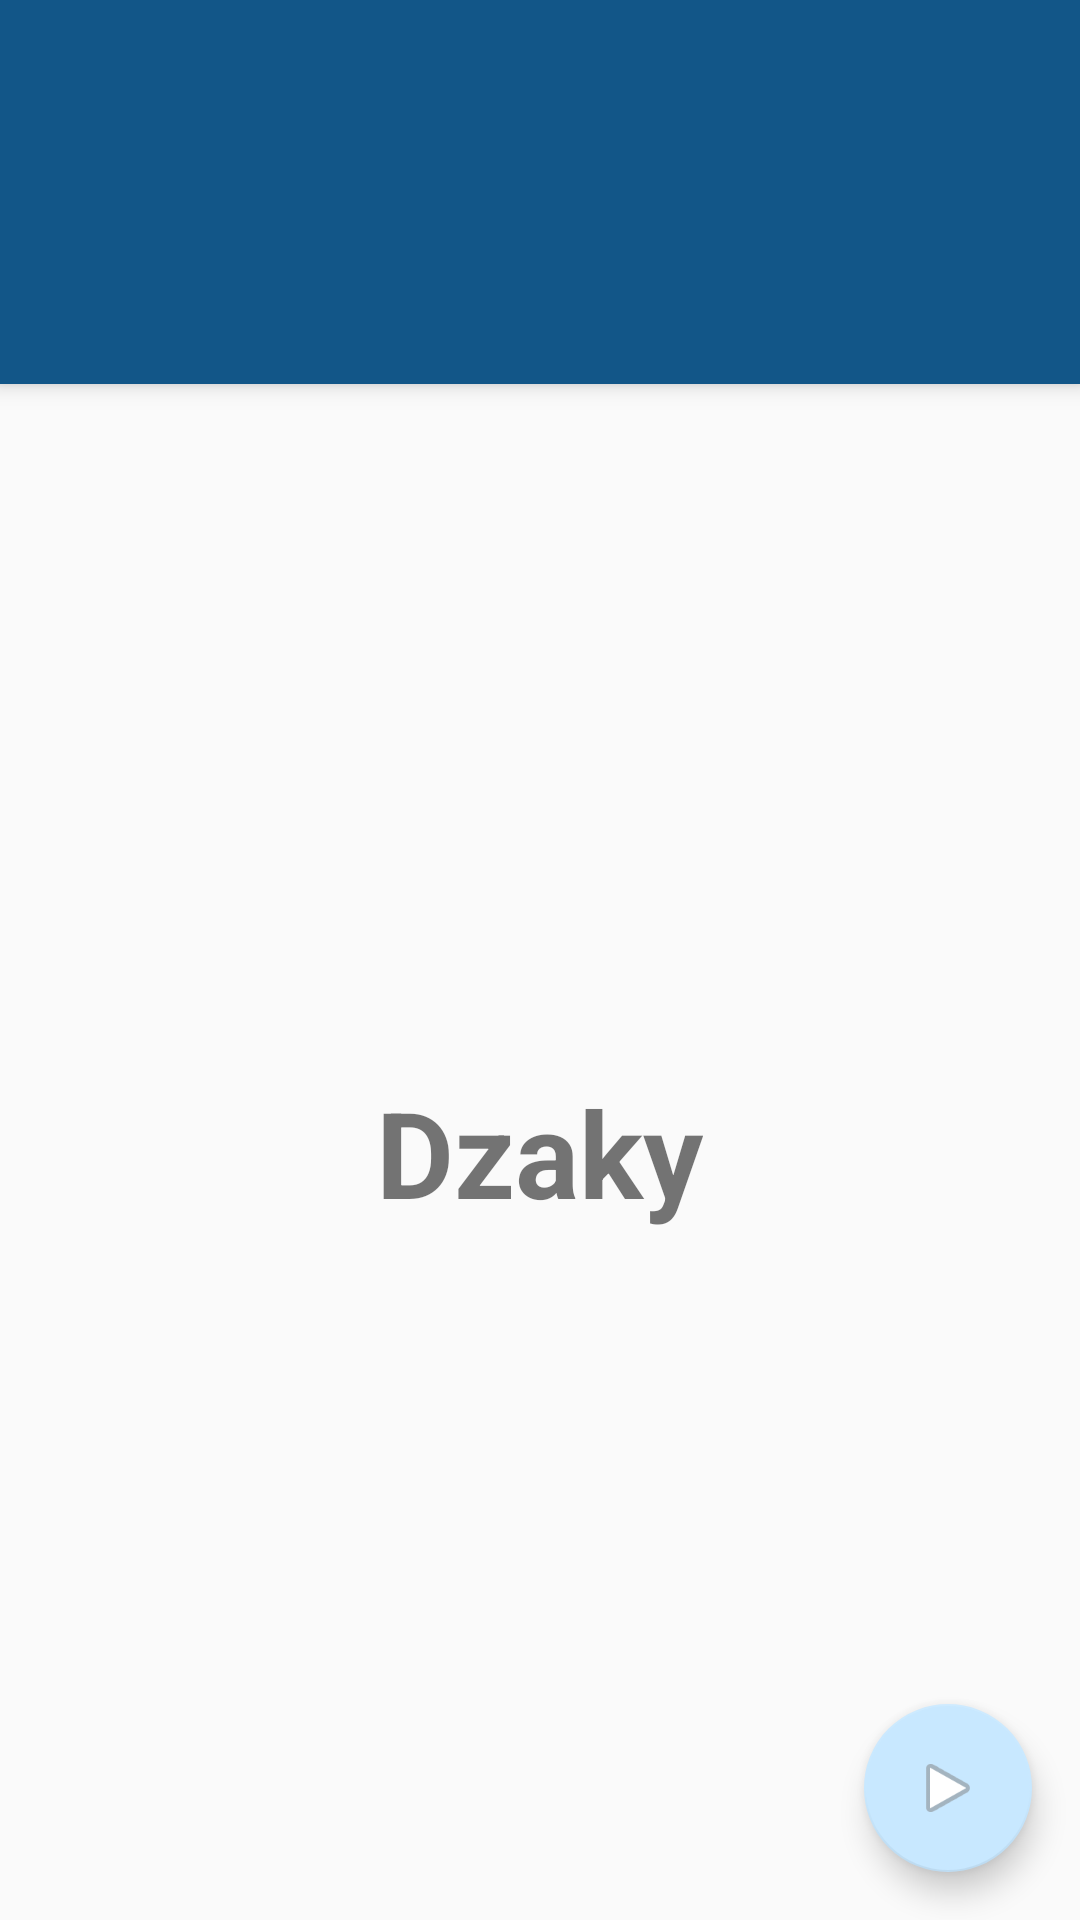

The Android layout XML behind this screen, and the referenced resources:
<!-- AndroidManifest.xml: activity theme MyMaterialTheme.NoActionBar -->
<!-- res/layout/activity_main.xml -->
<?xml version="1.0" encoding="utf-8"?>
<android.support.design.widget.CoordinatorLayout xmlns:android="http://schemas.android.com/apk/res/android"
    xmlns:app="http://schemas.android.com/apk/res-auto"
    xmlns:tools="http://schemas.android.com/tools"
    android:layout_width="match_parent"
    android:layout_height="match_parent"
    android:fitsSystemWindows="true"
    tools:context="com.bidji.carilawan.floatingactionbutton.MainActivity">

    <android.support.design.widget.AppBarLayout
        android:layout_width="match_parent"
        android:layout_height="wrap_content"
        android:theme="@style/AppTheme.AppBarOverlay">

        <android.support.v7.widget.Toolbar
            android:id="@+id/toolbar"
            android:layout_width="match_parent"
            android:layout_height="?attr/actionBarSize"
            android:background="?attr/colorPrimary"
            app:popupTheme="@style/AppTheme.PopupOverlay" />

        <android.support.design.widget.TabLayout
            android:id="@+id/tabs"
            android:layout_width="match_parent"
            android:layout_height="@dimen/custom_tab_layout_height"
            app:tabMode="fixed"
            app:tabGravity="fill"/>

    </android.support.design.widget.AppBarLayout>

    <android.support.v4.view.ViewPager
        android:id="@+id/viewpager"
        android:layout_width="match_parent"
        android:layout_height="match_parent"
        app:layout_behavior="@string/appbar_scrolling_view_behavior">

    </android.support.v4.view.ViewPager>



    <include layout="@layout/content_main" />

    <android.support.v7.widget.CardView
        android:id="@+id/card1"
        android:layout_width="wrap_content"
        android:layout_height="wrap_content"
        android:layout_gravity="bottom|end"
        android:layout_marginBottom="90dp"
        android:layout_marginRight="75dp"
        android:visibility="invisible">

        <TextView
            android:layout_width="wrap_content"
            android:layout_height="wrap_content"
            android:padding="2dp"
            android:text="New conversation" />
    </android.support.v7.widget.CardView>

    <android.support.design.widget.FloatingActionButton
        android:id="@+id/fab"
        android:layout_width="wrap_content"
        android:layout_height="wrap_content"
        android:layout_gravity="bottom|end"
        android:layout_margin="@dimen/fab_margin"
        android:src="@android:drawable/ic_media_play"
        app:backgroundTint="@color/colorAccent"
        app:elevation="6dp"
        app:pressedTranslationZ="12dp" />

    <android.support.design.widget.FloatingActionButton
        android:id="@+id/fab2"
        android:layout_width="wrap_content"
        android:layout_height="wrap_content"
        android:layout_gravity="bottom|end"
        android:layout_marginBottom="130dp"
        android:layout_marginRight="@dimen/fab_margin"
        android:visibility="invisible"
        android:src="@android:drawable/ic_media_play"
        app:backgroundTint="#a4a4a4"
        app:elevation="6dp"
        app:pressedTranslationZ="12dp" />

    <android.support.v7.widget.CardView
        android:id="@+id/card2"
        android:layout_width="wrap_content"
        android:layout_height="wrap_content"
        android:layout_gravity="bottom|end"
        android:layout_marginBottom="140dp"
        android:layout_marginRight="85dp"
        android:visibility="invisible">

        <TextView
            android:layout_width="wrap_content"
            android:layout_height="wrap_content"
            android:padding="2dp"
            android:text="New call" />
    </android.support.v7.widget.CardView>

    <android.support.design.widget.FloatingActionButton
        android:id="@+id/fab1"
        android:layout_width="wrap_content"
        android:layout_height="wrap_content"
        android:layout_gravity="bottom|end"
        android:layout_marginBottom="80dp"
        android:layout_marginRight="@dimen/fab_margin"
        android:src="@android:drawable/ic_media_play"
        android:visibility="invisible"
        app:backgroundTint="#a4a4a4"
        app:elevation="6dp"
        app:pressedTranslationZ="12dp" />

</android.support.design.widget.CoordinatorLayout>
<!-- res/layout/content_main.xml (included above) -->
<?xml version="1.0" encoding="utf-8"?>
<RelativeLayout xmlns:android="http://schemas.android.com/apk/res/android"
    xmlns:app="http://schemas.android.com/apk/res-auto"
    xmlns:tools="http://schemas.android.com/tools"
    android:id="@+id/content_main"
    android:layout_width="match_parent"
    android:layout_height="match_parent"
    android:paddingBottom="@dimen/activity_vertical_margin"
    android:paddingLeft="@dimen/activity_horizontal_margin"
    android:paddingRight="@dimen/activity_horizontal_margin"
    android:paddingTop="@dimen/activity_vertical_margin"
    app:layout_behavior="@string/appbar_scrolling_view_behavior"
    tools:context="com.bidji.carilawan.floatingactionbutton.MainActivity"
    tools:showIn="@layout/activity_main">
    <TextView
        android:layout_width="wrap_content"
        android:layout_height="wrap_content"
        android:text="Dzaky"
        android:textSize="40dp"
        android:textStyle="bold"
        android:layout_centerInParent="true"/>
</RelativeLayout>
<!-- resources referenced by this layout -->
<resources>
  <color name="colorAccent">#c8e8ff</color>
  <dimen name="activity_horizontal_margin">16dp</dimen>
  <dimen name="activity_vertical_margin">16dp</dimen>
  <dimen name="custom_tab_layout_height">72dp</dimen>
  <dimen name="fab_margin">16dp</dimen>
  <style name="AppTheme.AppBarOverlay" parent="ThemeOverlay.AppCompat.Dark.ActionBar" />
  <style name="AppTheme.PopupOverlay" parent="ThemeOverlay.AppCompat.Light" />
  <style name="MyMaterialTheme.NoActionBar">
          <item name="windowActionBar">false</item>
          <item name="windowNoTitle">true</item>
      </style>
</resources>
